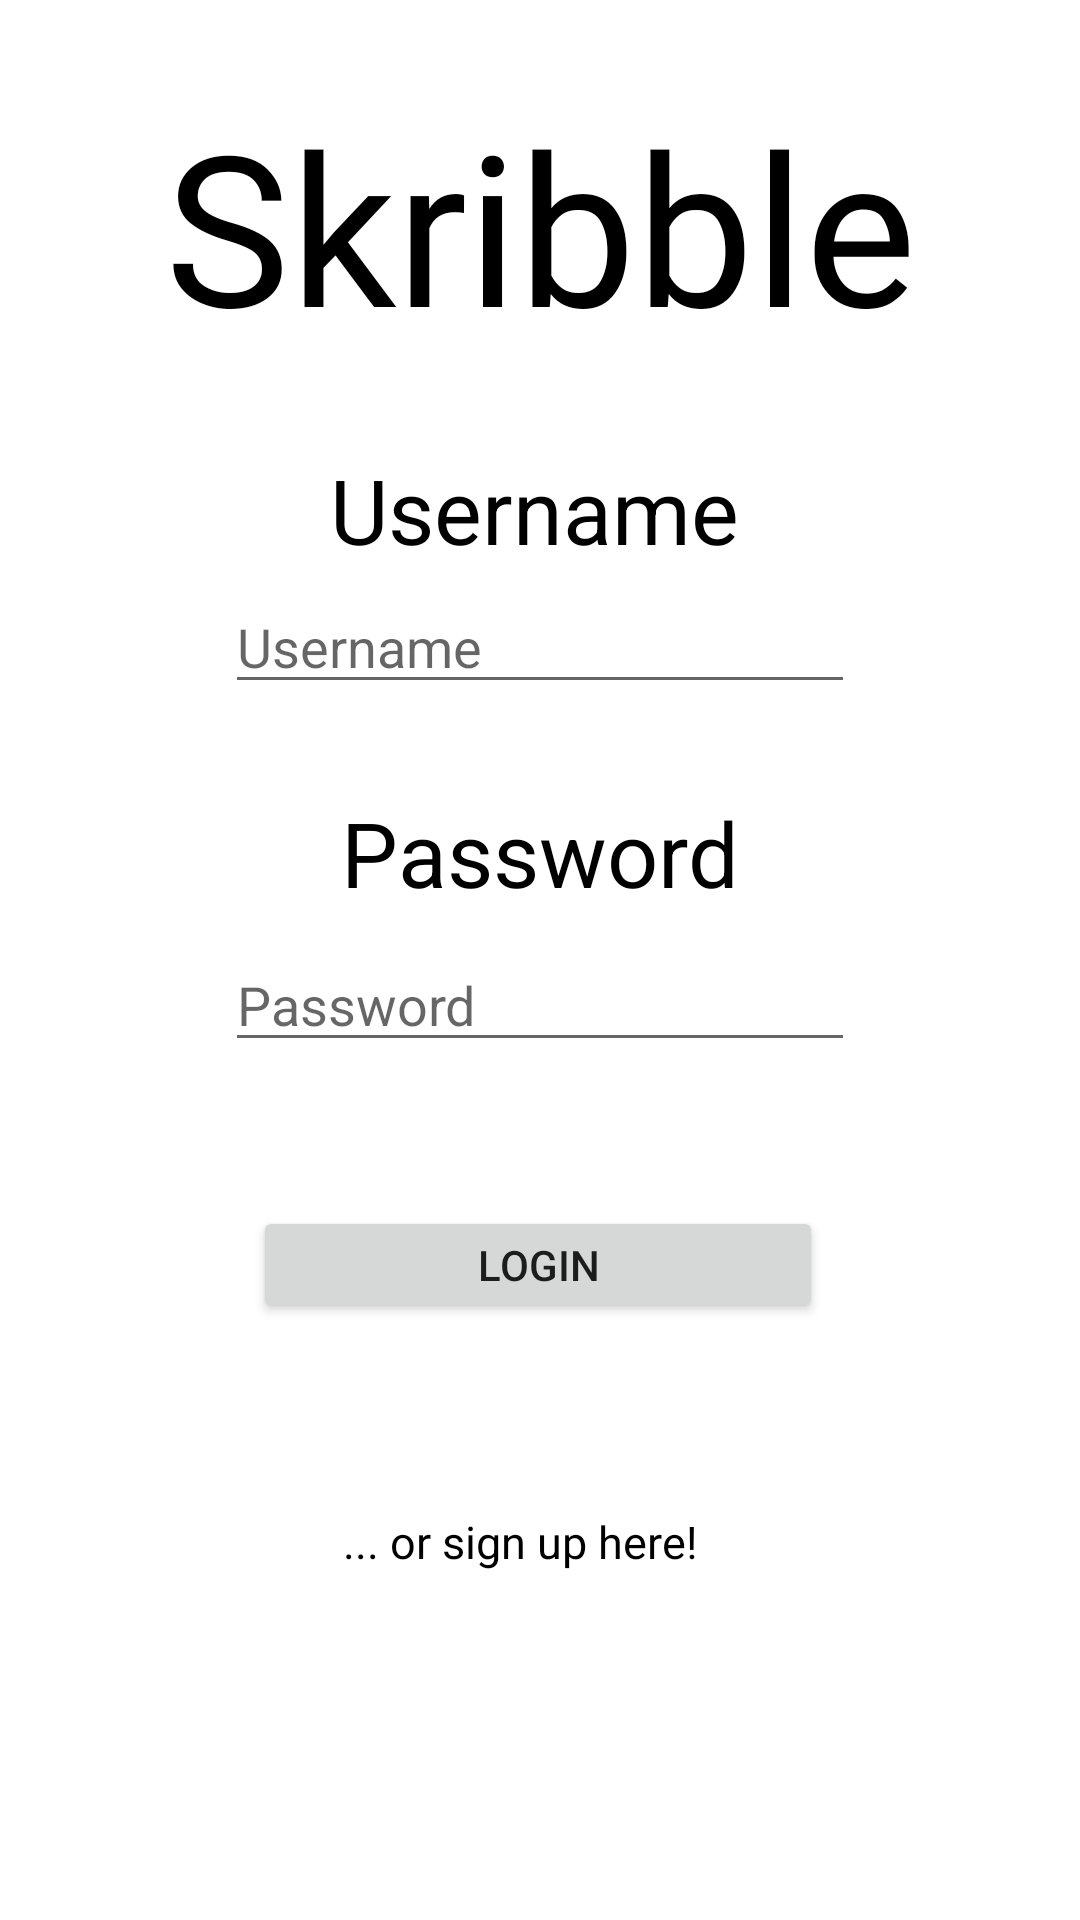

Produce the Android XML layout that renders to this screen, including the resource entries it uses.
<!-- AndroidManifest.xml: application theme Theme.NewSkribble -->
<!-- res/layout/activity_login.xml -->
<?xml version="1.0" encoding="utf-8"?>
<androidx.constraintlayout.widget.ConstraintLayout xmlns:android="http://schemas.android.com/apk/res/android"
    xmlns:app="http://schemas.android.com/apk/res-auto"
    xmlns:tools="http://schemas.android.com/tools"
    android:layout_width="match_parent"
    android:layout_height="match_parent"
    tools:context=".Login"
    android:background="@drawable/paperimg">

    

    <TextView
        android:id="@+id/username2"
        android:layout_width="wrap_content"
        android:layout_height="51dp"
        android:text="Password"
        android:textAppearance="@style/TextAppearance.AppCompat.Display2"
        android:textColor="@color/black"
        android:textSize="30dp"
        app:layout_constraintBottom_toBottomOf="parent"
        app:layout_constraintEnd_toEndOf="parent"
        app:layout_constraintStart_toStartOf="parent"
        app:layout_constraintTop_toTopOf="parent"
        app:layout_constraintVertical_bias="0.448" />

    <TextView
        android:id="@+id/textView"
        android:layout_width="wrap_content"
        android:layout_height="wrap_content"
        android:text="Skribble"
        android:fontFamily="@font/dancingfont"
        android:textSize="70dp"
        android:textAppearance="@style/TextAppearance.AppCompat.Display2"
        android:textColor="@color/black"
        app:layout_constraintBottom_toBottomOf="parent"
        app:layout_constraintEnd_toEndOf="parent"
        app:layout_constraintStart_toStartOf="parent"
        app:layout_constraintTop_toTopOf="parent"
        app:layout_constraintVertical_bias="0.052" />

    <TextView
        android:id="@+id/username"
        android:layout_width="wrap_content"
        android:layout_height="46dp"
        android:text="Username"
        android:textAppearance="@style/TextAppearance.AppCompat.Display2"
        android:textColor="@color/black"
        android:textSize="30dp"
        app:layout_constraintBottom_toBottomOf="parent"
        app:layout_constraintEnd_toEndOf="parent"
        app:layout_constraintHorizontal_bias="0.492"
        app:layout_constraintStart_toStartOf="parent"
        app:layout_constraintTop_toTopOf="parent"
        app:layout_constraintVertical_bias="0.252" />

    <EditText
        android:id="@+id/textUsername"
        android:layout_width="wrap_content"
        android:layout_height="wrap_content"
        android:ems="10"
        android:hint="Username"
        android:inputType="textPersonName"
        app:layout_constraintBottom_toBottomOf="parent"
        app:layout_constraintEnd_toEndOf="parent"
        app:layout_constraintStart_toStartOf="parent"
        app:layout_constraintTop_toTopOf="parent"
        app:layout_constraintVertical_bias="0.323" />

    <Button
        android:id="@+id/loginBtn"
        android:layout_width="190dp"
        android:layout_height="39dp"
        android:text="Login"
        app:layout_constraintBottom_toBottomOf="parent"
        app:layout_constraintEnd_toEndOf="parent"
        app:layout_constraintHorizontal_bias="0.497"
        app:layout_constraintStart_toStartOf="parent"
        app:layout_constraintTop_toTopOf="parent"
        app:layout_constraintVertical_bias="0.669" />

    <EditText
        android:id="@+id/textPass"
        android:layout_width="wrap_content"
        android:layout_height="wrap_content"
        android:ems="10"
        android:hint="Password"
        android:inputType="textPassword"
        app:layout_constraintBottom_toBottomOf="parent"
        app:layout_constraintEnd_toEndOf="parent"
        app:layout_constraintStart_toStartOf="parent"
        app:layout_constraintTop_toTopOf="parent"
        app:layout_constraintVertical_bias="0.522" />

    <TextView
        android:id="@+id/signUpHere"
        android:layout_width="133dp"
        android:layout_height="28dp"
        android:text="... or sign up here!"
        android:onClick="nextActivity"
        android:textColor="@color/black"
        android:textSize="15dp"
        app:layout_constraintBottom_toBottomOf="parent"
        app:layout_constraintEnd_toEndOf="parent"
        app:layout_constraintHorizontal_bias="0.503"
        app:layout_constraintStart_toStartOf="parent"
        app:layout_constraintTop_toTopOf="parent"
        app:layout_constraintVertical_bias="0.823" />

</androidx.constraintlayout.widget.ConstraintLayout>
<!-- resources referenced by this layout -->
<resources>
  <color name="black">#FF000000</color>
  <style name="Theme.NewSkribble" parent="Theme.MaterialComponents.DayNight.NoActionBar">
          
          <item name="colorPrimary">@color/purple_500</item>
          <item name="colorPrimaryVariant">@color/purple_200</item>
          <item name="colorOnPrimary">@color/white</item>
          
          <item name="colorSecondary">@color/teal_200</item>
          <item name="colorSecondaryVariant">@color/teal_700</item>
          <item name="colorOnSecondary">@color/black</item>
          
          <item name="android:statusBarColor" tools:targetApi="l">?attr/colorPrimaryVariant</item>
          
      </style>
  <color name="purple_500">#FF6200EE</color>
  <color name="purple_200">#FFBB86FC</color>
  <color name="white">#FFFFFFFF</color>
  <color name="teal_200">#FF03DAC5</color>
  <color name="teal_700">#FF018786</color>
</resources>
